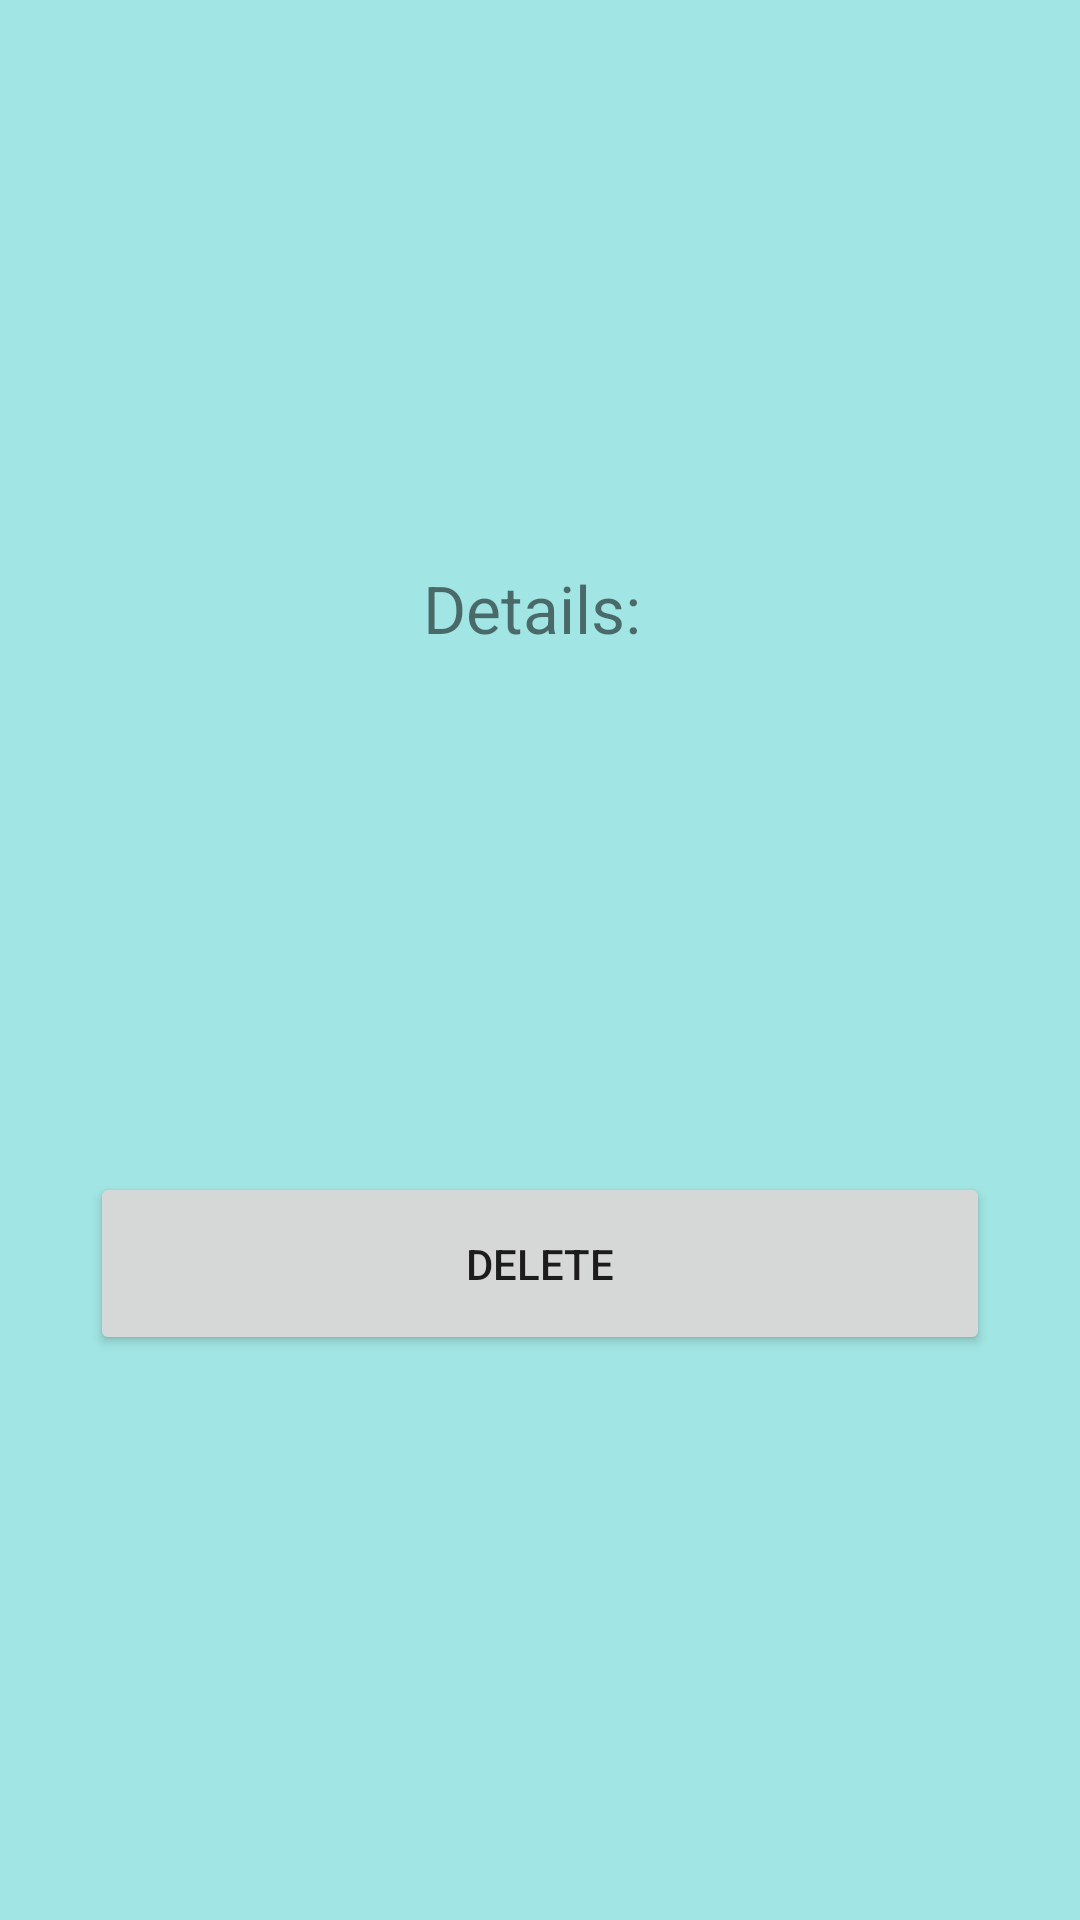

This screen was rendered from an Android layout file. Write that file and the resources it references.
<!-- AndroidManifest.xml: application theme Theme.LostandfoundApp -->
<!-- res/layout/fragment_details.xml -->
<?xml version="1.0" encoding="utf-8"?>
<LinearLayout xmlns:android="http://schemas.android.com/apk/res/android"
    xmlns:app="http://schemas.android.com/apk/res-auto"
    xmlns:tools="http://schemas.android.com/tools"
    android:layout_width="match_parent"
    android:layout_height="match_parent"
    android:gravity="center"
    android:orientation="vertical"
    android:background="#a1e6e4"
    tools:context=".Details"
    >
    <LinearLayout
        android:layout_width="wrap_content"
        android:layout_height="wrap_content"
        android:orientation="horizontal"
        >
        <TextView
            android:text="Details: "
            android:textSize="22sp"
            android:layout_width="wrap_content"
            android:layout_height="wrap_content"
            android:paddingBottom="25dp"
            />
    </LinearLayout>
    <LinearLayout
        android:layout_width="wrap_content"
        android:layout_height="wrap_content"
        android:orientation="horizontal"
        >
        <TextView
            android:id="@+id/namedetails"
            android:layout_width="match_parent"
            android:layout_height="wrap_content"
            android:textSize="16sp" />
    </LinearLayout>
    <LinearLayout
        android:layout_width="wrap_content"
        android:layout_height="wrap_content"
        android:orientation="horizontal"
        >
        <TextView
            android:id="@+id/phonedetails"
            android:layout_width="match_parent"
            android:layout_height="wrap_content"
            android:textSize="16sp" />
    </LinearLayout>
    <LinearLayout
        android:layout_width="wrap_content"
        android:layout_height="wrap_content"
        android:orientation="horizontal"
        >
        <TextView
            android:id="@+id/descriptiondetails"
            android:layout_width="match_parent"
            android:layout_height="wrap_content"
            android:textSize="16sp" />
    </LinearLayout>
    <LinearLayout
        android:layout_width="wrap_content"
        android:layout_height="wrap_content"
        android:orientation="horizontal"
        >
        <TextView
            android:id="@+id/datedetails"
            android:layout_width="match_parent"
            android:layout_height="wrap_content"
            android:textSize="16sp" />
    </LinearLayout>
    <LinearLayout
        android:layout_width="wrap_content"
        android:layout_height="wrap_content"
        android:orientation="horizontal"
        >
        <TextView
            android:id="@+id/locationdetails"
            android:layout_width="match_parent"
            android:layout_height="wrap_content"
            android:textSize="16sp" />
    </LinearLayout>

    <Button
        android:id="@+id/deleteButton"
        android:layout_width="300dp"
        android:layout_height="61dp"
        android:layout_marginTop="40dp"
        android:onClick="onClickSave"
        android:text="Delete" />
</LinearLayout>
<!-- resources referenced by this layout -->
<resources>
  <style name="Theme.LostandfoundApp" parent="Theme.MaterialComponents.DayNight.DarkActionBar">
          
          <item name="colorPrimary">@color/purple_500</item>
          <item name="colorPrimaryVariant">@color/purple_700</item>
          <item name="colorOnPrimary">@color/white</item>
          
          <item name="colorSecondary">@color/teal_200</item>
          <item name="colorSecondaryVariant">@color/teal_700</item>
          <item name="colorOnSecondary">@color/black</item>
          
          <item name="android:statusBarColor">?attr/colorPrimaryVariant</item>
          
      </style>
  <!-- not gathered from this repository: default colours our renderer supplied (Android Studio template values) -->
  <color name="purple_500">#FF6200EE</color>
  <color name="purple_700">#FF3700B3</color>
  <color name="teal_200">#FF03DAC5</color>
  <color name="teal_700">#FF018786</color>
  <color name="black">#FF000000</color>
  <color name="white">#FFFFFFFF</color>
</resources>
